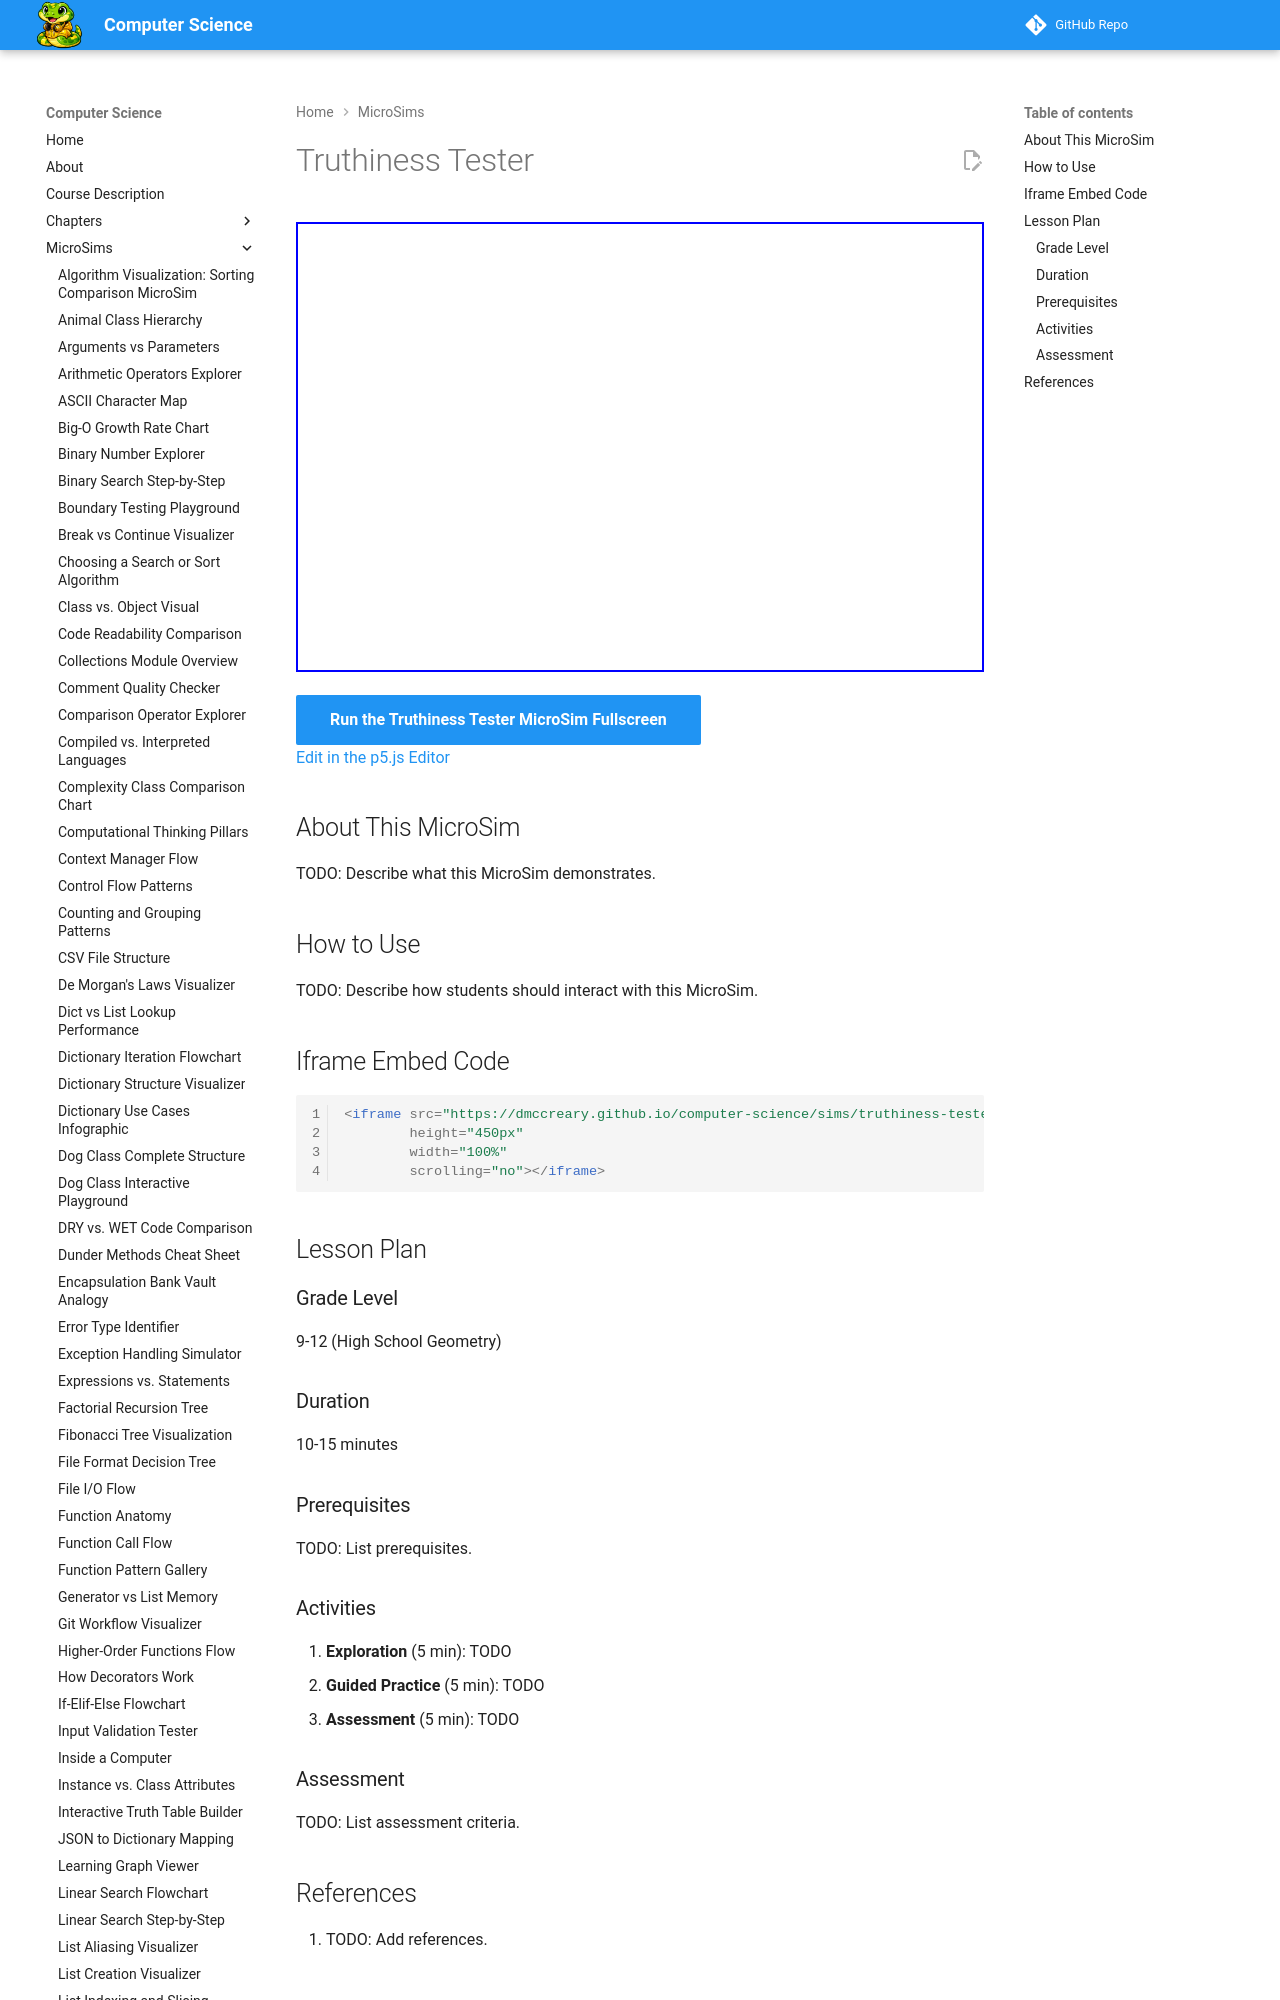

repository: dmccreary/computer-science · page: sims/truthiness-tester/index.html · generator: mkdocs

---
title: Truthiness Tester
description: Interactive p5.js MicroSim for truthiness tester.
image: /sims/truthiness-tester/truthiness-tester.png
og:image: /sims/truthiness-tester/truthiness-tester.png
twitter:image: /sims/truthiness-tester/truthiness-tester.png
social:
   cards: false
quality_score: 0
---

# Truthiness Tester

<iframe src="main.html" height="450px" width="100%" scrolling="no"></iframe>

[Run the Truthiness Tester MicroSim Fullscreen](./main.html){ .md-button .md-button--primary }
<br/>
[Edit in the p5.js Editor](https://editor.p5js.org/)
